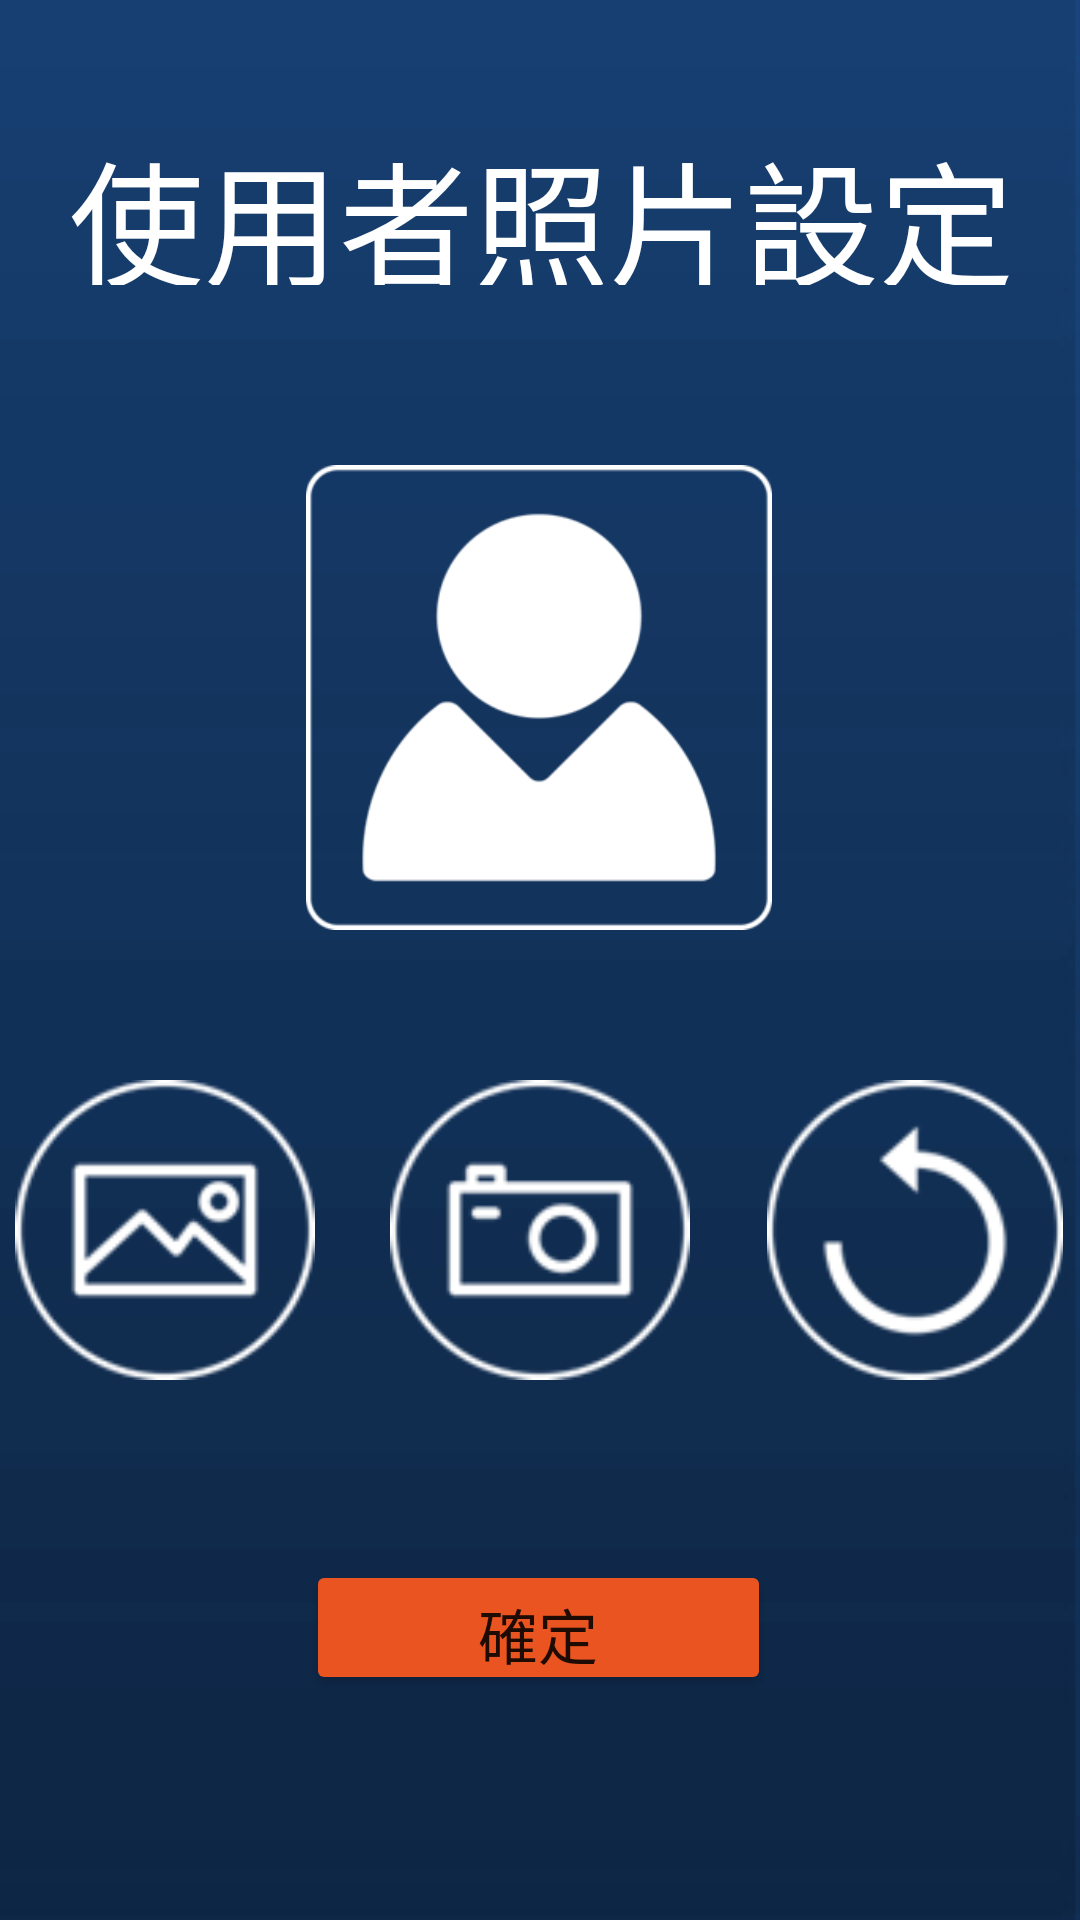

Here is an Android app screen rendered from its layout file. Give the layout XML and the strings, colors and styles it references.
<!-- AndroidManifest.xml: application theme Theme.NiceDream -->
<!-- res/layout/activity_account.xml -->
<?xml version="1.0" encoding="utf-8"?>
<androidx.constraintlayout.widget.ConstraintLayout xmlns:android="http://schemas.android.com/apk/res/android"
    xmlns:app="http://schemas.android.com/apk/res-auto"
    xmlns:tools="http://schemas.android.com/tools"
    android:layout_width="match_parent"
    android:layout_height="match_parent"
    android:background="@drawable/ic_background"
    tools:context=".ui.main.fragment.setting.account.AccountActivity">

    <androidx.constraintlayout.widget.ConstraintLayout
        android:layout_width="match_parent"
        android:layout_height="match_parent">

        <TextView
            android:id="@+id/home_title"
            android:layout_width="413dp"
            android:layout_height="55dp"
            android:layout_marginTop="40dp"
            android:text="使用者照片設定"
            android:textAlignment="center"
            android:textColor="@color/white"
            android:textSize="45sp"
            app:layout_constraintEnd_toEndOf="parent"
            app:layout_constraintStart_toStartOf="parent"
            app:layout_constraintTop_toTopOf="parent" />

        <ImageView
            android:id="@+id/profile"
            android:layout_width="200dp"
            android:layout_height="155dp"
            android:layout_marginTop="60dp"
            android:src="@drawable/ic_profile"
            app:layout_constraintEnd_toEndOf="parent"
            app:layout_constraintHorizontal_bias="0.497"
            app:layout_constraintStart_toStartOf="parent"
            app:layout_constraintTop_toBottomOf="@+id/home_title" />

        <ImageView
            android:id="@+id/album"
            android:layout_width="100dp"
            android:layout_height="100dp"
            android:layout_marginTop="50dp"
            android:layout_marginEnd="20dp"
            android:src="@drawable/ic_album"
            app:layout_constraintEnd_toStartOf="@+id/camera"
            app:layout_constraintStart_toStartOf="parent"
            app:layout_constraintTop_toBottomOf="@+id/profile" />

        <ImageView
            android:id="@+id/camera"
            android:layout_width="100dp"
            android:layout_height="100dp"
            android:layout_marginTop="50dp"
            android:src="@drawable/ic_camera"
            app:layout_constraintEnd_toEndOf="parent"
            app:layout_constraintStart_toStartOf="parent"
            app:layout_constraintTop_toBottomOf="@+id/profile" />

        <ImageView
            android:id="@+id/reset"
            android:layout_width="100dp"
            android:layout_height="100dp"
            android:layout_marginStart="20dp"
            android:layout_marginTop="50dp"
            android:src="@drawable/ic_reset"
            app:layout_constraintEnd_toEndOf="parent"
            app:layout_constraintStart_toEndOf="@+id/camera"
            app:layout_constraintTop_toBottomOf="@+id/profile" />

        <Button
            android:id="@+id/check"
            android:layout_width="155dp"
            android:layout_height="45dp"
            android:layout_marginTop="60dp"
            android:backgroundTint="@color/orange"
            android:text="確定"
            android:textSize="20sp"
            android:visibility="visible"
            app:layout_constraintEnd_toEndOf="parent"
            app:layout_constraintHorizontal_bias="0.498"
            app:layout_constraintStart_toStartOf="parent"
            app:layout_constraintTop_toBottomOf="@+id/camera" />


    </androidx.constraintlayout.widget.ConstraintLayout>


</androidx.constraintlayout.widget.ConstraintLayout>
<!-- resources referenced by this layout -->
<resources>
  <color name="orange">#E95420</color>
  <color name="white">#FFFFFFFF</color>
  <!-- drawable ic_album: png bitmap (drawable, 3525 bytes) -->
  <!-- drawable ic_background: png bitmap (drawable, 3604 bytes) -->
  <!-- drawable ic_camera: png bitmap (drawable, 3350 bytes) -->
  <!-- drawable ic_profile: png bitmap (drawable, 6621 bytes) -->
  <!-- drawable ic_reset: png bitmap (drawable, 3648 bytes) -->
  <style name="Theme.NiceDream" parent="Theme.MaterialComponents.DayNight.DarkActionBar">
          
          <item name="colorPrimary">@color/purple_500</item>
          <item name="colorPrimaryVariant">@color/purple_700</item>
          <item name="colorOnPrimary">@color/white</item>
          
          <item name="colorSecondary">@color/teal_200</item>
          <item name="colorSecondaryVariant">@color/teal_700</item>
          <item name="colorOnSecondary">@color/black</item>
          
          <item name="android:statusBarColor">?attr/colorPrimaryVariant</item>
          
          <item name="android:windowBackground">@drawable/image_login_wait</item>
      </style>
  <color name="purple_500">#FF6200EE</color>
  <color name="purple_700">#FF3700B3</color>
  <color name="teal_200">#FF03DAC5</color>
  <color name="teal_700">#FF018786</color>
  <color name="black">#FF000000</color>
  <!-- drawable image_login_wait: png bitmap (drawable, 44243 bytes) -->
</resources>
